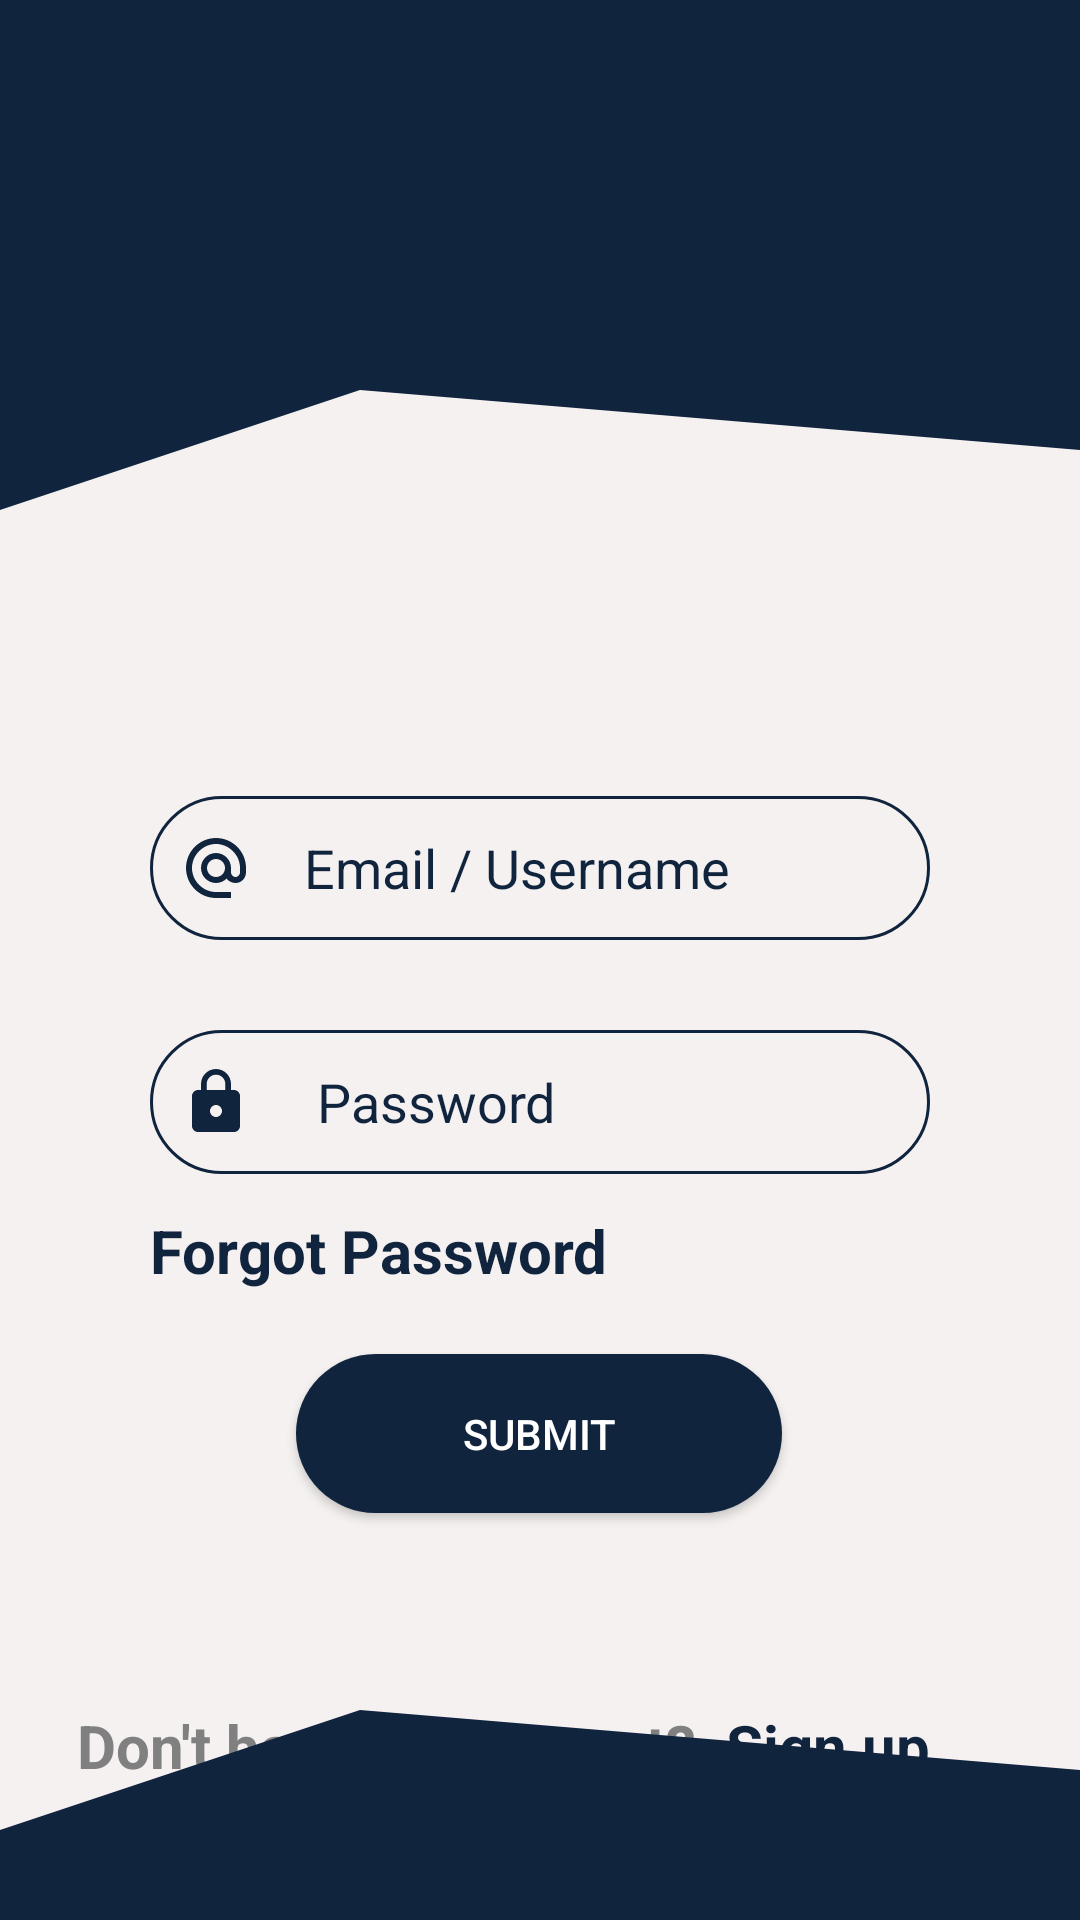

The Android layout XML behind this screen, and the referenced resources:
<!-- AndroidManifest.xml: application theme Theme.GNDU -->
<!-- res/layout/activity_login_or_signup.xml -->
<?xml version="1.0" encoding="utf-8"?>
<androidx.constraintlayout.widget.ConstraintLayout xmlns:android="http://schemas.android.com/apk/res/android"
    xmlns:app="http://schemas.android.com/apk/res-auto"
    xmlns:tools="http://schemas.android.com/tools"
    android:layout_width="match_parent"
    android:layout_height="match_parent"
    android:background="#F5F1F1"
    tools:context=".loginOrSignup">

    <ImageView
        android:id="@+id/imageView2"
        android:layout_width="0dp"
        android:layout_height="100dp"
        android:background="@color/blue"
        app:layout_constraintEnd_toEndOf="parent"
        app:layout_constraintStart_toStartOf="parent"
        app:layout_constraintTop_toTopOf="parent"
        tools:srcCompat="@color/blue" />

    <View
        android:id="@+id/view"
        android:layout_width="wrap_content"
        android:layout_height="100dp"
        android:background="@drawable/ic_wave__4_"
        app:layout_constraintEnd_toEndOf="parent"
        app:layout_constraintStart_toStartOf="parent"
        app:layout_constraintTop_toBottomOf="@+id/imageView2" />

    <ImageView
        android:id="@+id/imageView4"
        android:layout_width="80dp"
        android:layout_height="80dp"
        android:layout_marginTop="24dp"
        android:layout_marginEnd="24dp"
        app:layout_constraintEnd_toEndOf="@+id/imageView2"
        app:layout_constraintTop_toTopOf="@+id/imageView2"
        app:srcCompat="@drawable/ic_baseline_person_24" />

    <EditText
        android:id="@+id/login_detail"
        android:layout_width="0dp"
        android:layout_height="wrap_content"
        android:layout_marginLeft="50dp"
        android:layout_marginTop="20dp"
        android:layout_marginRight="50dp"
        android:background="@drawable/round_border"
        android:drawableLeft="@drawable/email"
        android:ems="10"
        android:hint="    Email / Username"
        android:inputType="textPersonName"
        android:minHeight="48dp"
        android:padding="10dp"
        android:paddingRight="24dp"
        android:textColor="#10243e"
        android:textColorHint="#10243e"
        app:layout_constraintEnd_toEndOf="parent"
        app:layout_constraintHorizontal_bias="0.505"
        app:layout_constraintStart_toStartOf="parent"
        app:layout_constraintTop_toBottomOf="@+id/textView5" />

    <EditText
        android:id="@+id/password_detail"
        android:layout_width="0dp"
        android:layout_height="wrap_content"
        android:layout_marginLeft="50dp"
        android:layout_marginTop="30dp"
        android:layout_marginRight="50dp"
        android:background="@drawable/round_border"
        android:drawableLeft="@drawable/password"
        android:ems="10"
        android:hint="     Password"
        android:inputType="textPassword"
        android:minHeight="48dp"
        android:padding="10dp"
        android:textColor="#10243e"
        android:textColorHint="#10243e"
        app:layout_constraintEnd_toEndOf="parent"
        app:layout_constraintStart_toStartOf="parent"
        app:layout_constraintTop_toBottomOf="@+id/login_detail" />

    <Button
        android:id="@+id/submit_btn"
        android:layout_width="162dp"
        android:layout_height="53dp"
        android:layout_marginTop="60dp"
        android:background="@drawable/rc_button"
        android:onClick="loginSubmit"
        android:text="Submit"
        android:textColor="@color/white"
        android:textColorHint="@color/white"
        app:layout_constraintEnd_toEndOf="parent"
        app:layout_constraintHorizontal_bias="0.498"
        app:layout_constraintStart_toStartOf="parent"
        app:layout_constraintTop_toBottomOf="@+id/password_detail" />

    <TextView
        android:id="@+id/textView3"
        android:layout_width="wrap_content"
        android:layout_height="wrap_content"
        android:layout_marginTop="64dp"
        android:text="Don't have an account?  "
        android:textColor="@color/gray"
        android:textSize="20sp"
        android:textStyle="bold"
        app:layout_constraintEnd_toStartOf="@+id/textView2"
        app:layout_constraintTop_toBottomOf="@+id/submit_btn" />

    <TextView
        android:id="@+id/forgot_password"
        android:layout_width="wrap_content"
        android:layout_height="wrap_content"
        android:layout_marginTop="12dp"
        android:text="Forgot Password"
        android:textColor="@color/blue"
        android:textSize="20sp"
        android:textStyle="bold"
        app:layout_constraintStart_toStartOf="@+id/password_detail"
        app:layout_constraintTop_toBottomOf="@+id/password_detail" />

    <View
        android:id="@+id/view2"
        android:layout_width="0dp"
        android:layout_height="100dp"
        android:background="@drawable/wave_up"
        app:layout_constraintBottom_toBottomOf="parent"
        app:layout_constraintEnd_toEndOf="parent"
        app:layout_constraintStart_toStartOf="parent" />

    <TextView
        android:id="@+id/textView2"
        android:layout_width="wrap_content"
        android:layout_height="wrap_content"
        android:text="Sign up"
        android:textColor="@color/blue"
        android:textSize="20sp"
        android:textStyle="bold"
        app:layout_constraintBaseline_toBaselineOf="@+id/textView3"
        app:layout_constraintEnd_toEndOf="@+id/password_detail" />

    <TextView
        android:id="@+id/textView5"
        android:layout_width="wrap_content"
        android:layout_height="wrap_content"
        android:layout_marginStart="104dp"
        android:layout_marginEnd="299dp"
        android:text="Login"
        android:textColor="@color/blue"
        android:textSize="34sp"
        android:textStyle="bold"
        app:layout_constraintEnd_toEndOf="parent"
        app:layout_constraintStart_toStartOf="parent"
        app:layout_constraintTop_toBottomOf="@+id/view" />

</androidx.constraintlayout.widget.ConstraintLayout>
<!-- resources referenced by this layout -->
<resources>
  <color name="blue">#10243e</color>
  <color name="gray">#808080</color>
  <color name="white">#FFFFFFFF</color>
  <!-- drawable email (drawable) -->
  <vector android:height="24dp" android:tint="#10243E"
      android:viewportHeight="24" android:viewportWidth="24"
      android:width="24dp" xmlns:android="http://schemas.android.com/apk/res/android">
      <path android:fillColor="@android:color/white" android:pathData="M12,2C6.48,2 2,6.48 2,12s4.48,10 10,10h5v-2h-5c-4.34,0 -8,-3.66 -8,-8s3.66,-8 8,-8 8,3.66 8,8v1.43c0,0.79 -0.71,1.57 -1.5,1.57s-1.5,-0.78 -1.5,-1.57L17,12c0,-2.76 -2.24,-5 -5,-5s-5,2.24 -5,5 2.24,5 5,5c1.38,0 2.64,-0.56 3.54,-1.47 0.65,0.89 1.77,1.47 2.96,1.47 1.97,0 3.5,-1.6 3.5,-3.57L22,12c0,-5.52 -4.48,-10 -10,-10zM12,15c-1.66,0 -3,-1.34 -3,-3s1.34,-3 3,-3 3,1.34 3,3 -1.34,3 -3,3z"/>
  </vector>
  <!-- drawable ic_wave__4_ (drawable) -->
  <vector xmlns:android="http://schemas.android.com/apk/res/android"
      android:width="1440dp"
      android:height="320dp"
      android:viewportWidth="1440"
      android:viewportHeight="320">
    <path
        android:pathData="M0,224L480,96L960,128L1440,160L1440,0L960,0L480,0L0,0Z"
        android:fillColor="#10243e"/>
  </vector>
  <!-- drawable password (drawable) -->
  <vector android:height="24dp" android:tint="#10243E"
      android:viewportHeight="24" android:viewportWidth="24"
      android:width="24dp" xmlns:android="http://schemas.android.com/apk/res/android">
      <path android:fillColor="@android:color/white" android:pathData="M18,8h-1L17,6c0,-2.76 -2.24,-5 -5,-5S7,3.24 7,6v2L6,8c-1.1,0 -2,0.9 -2,2v10c0,1.1 0.9,2 2,2h12c1.1,0 2,-0.9 2,-2L20,10c0,-1.1 -0.9,-2 -2,-2zM12,17c-1.1,0 -2,-0.9 -2,-2s0.9,-2 2,-2 2,0.9 2,2 -0.9,2 -2,2zM15.1,8L8.9,8L8.9,6c0,-1.71 1.39,-3.1 3.1,-3.1 1.71,0 3.1,1.39 3.1,3.1v2z"/>
  </vector>
  <!-- drawable rc_button (drawable) -->
  <?xml version="1.0" encoding="utf-8"?>
  <shape  xmlns:android="http://schemas.android.com/apk/res/android">
          <solid android:color="@color/blue"/>
      <corners android:radius="100dp"/>
  </shape>
  <!-- drawable round_border (drawable) -->
  <?xml version="1.0" encoding="utf-8"?>
  <shape android:shape="rectangle" xmlns:android="http://schemas.android.com/apk/res/android">
       <stroke android:color="@color/blue"
           android:width="1dp"/>
      <corners android:radius="100dp"/>
  </shape>
  <!-- drawable wave_up (drawable) -->
  <vector xmlns:android="http://schemas.android.com/apk/res/android"
      android:width="1440dp"
      android:height="320dp"
      android:viewportWidth="1440"
      android:viewportHeight="320">
    <path
        android:pathData="M0,224L480,96L960,128L1440,160L1440,320L960,320L480,320L0,320Z"
        android:fillColor="#10243e"/>
  </vector>
  <style name="Theme.GNDU" parent="Theme.MaterialComponents.DayNight.DarkActionBar">
          
          <item name="colorPrimary">@color/blue</item>
          <item name="colorPrimaryVariant">@color/blue</item>
          <item name="colorOnPrimary">@color/white</item>
          
          <item name="colorSecondary">@color/teal_200</item>
          <item name="colorSecondaryVariant">@color/teal_700</item>
          <item name="colorOnSecondary">@color/black</item>
          
          <item name="android:statusBarColor" tools:targetApi="l">?attr/colorPrimaryVariant</item>
          
      </style>
  <color name="teal_200">#FF03DAC5</color>
  <color name="teal_700">#FF018786</color>
  <color name="black">#FF000000</color>
</resources>
